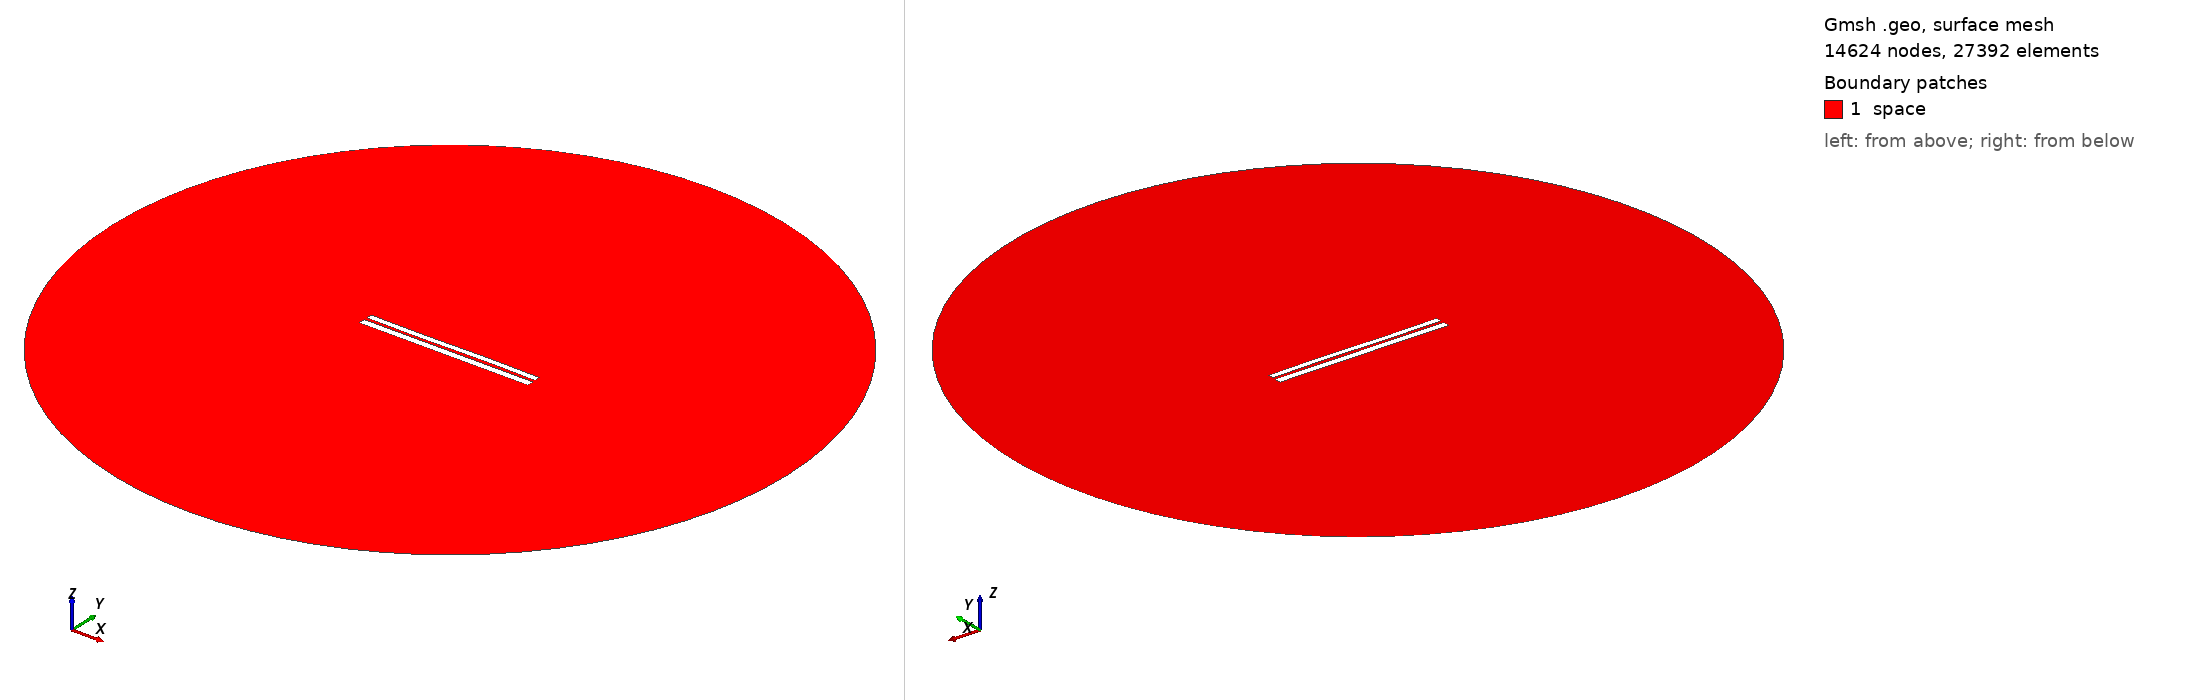

Gmsh geometry script, surface-meshed: 14624 nodes, 27392 surface elements. Boundary patches (legend numbers): 1 space. Left view from above one corner, right view from below the opposite corner. Legend entries are the model's physical surfaces. The drawing asked Gmsh for element sizes between 1% and 20% of the model's largest extent; the script's own settings can give other sizes.

=== 848.geo (drawn) ===
//---------------------------------------
// Geometry kernel
//---------------------------------------

SetFactory("OpenCASCADE");



//---------------------------------------
// Parameters of the geometry
//---------------------------------------

// Overetch of the upper plate
overetch = 0.25;

// Distance between the plates
distance = 1.5;

// Discretization over the x axis (for the deformation)
nx = 50; 

// Length of the plate
L = 100 - overetch; 

// Number of modes
n = 4; 

// 1st mode coefficient
coeff(1) = 0.0;
beta(1) = 0.596864 * 3.1415926535 / L;

// 2nd mode coefficient
coeff(2) = 0.0;
beta(2) = 1.49418 * 3.1415926535 / L;

// 3rd mode coefficient
coeff(3) = -0.15;
beta(3) = 2.50025 * 3.1415926535 / L;

// 4th mode coefficient
coeff(4) = 0.0;
beta(4) = 3.49999 * 3.1415926535 / L;



//---------------------------------------
// Upper plate (deformed rectangle)
//---------------------------------------

// Coordiantes of the upper plate
xmin = -50;
xmax = 50 - overetch;

// Height of the upper plate
yheight = 4 - 2 * overetch;

// Indexes of the points
UpperID[] = {};
LowerID[] = {};
LeftID[] = {};
RightID[] = {};

// Point index
p = 1;

// Horizontal edges
For i In {1:nx}
    x = xmin + (i-1)*(xmax - xmin)/(nx-1);

    y_bottom = distance / 2 + overetch;
    For j In {1:n}
        C = (Cosh(beta(j)*L) + Cos(beta(j)*L)) / (Sinh(beta(j)*L) + Sin(beta(j)*L));
        y_bottom  = y_bottom + coeff(j) * (Cosh(beta(j)*(x+50)) - Cos(beta(j)*(x+50)) - C * (Sinh(beta(j)*(x+50)) - Sin(beta(j)*(x+50))));
    EndFor

    y_top = y_bottom + yheight;

    Point(p) = {x, y_top, 0, 1.0};
    UpperID[i] = p;
    p = p + 1;

    Point(p) = {x, y_bottom, 0, 1.0};
    LowerID[i] = p;
    p = p + 1;
EndFor

// Create point lists
UpperPts[] = {}; LowerPts[] = {};
For i In {1:nx}
  UpperPts[] += {UpperID[i]};
  LowerPts[] += {LowerID[i]};
EndFor

// Build splines
Spline(1) = {UpperPts[]};
Spline(2) = {LowerPts[]};
Line(3) = {LowerPts[nx-1], UpperPts[nx-1]};
Line(4) = {LowerPts[0], UpperPts[0]};

// Build the plane surface
Curve Loop(1) = {2, 3, -1, -4};
Plane Surface(1) = {1};



//---------------------------------------
// Lower plate (rectangle)
//---------------------------------------

// Vertices
Point(1001) = {-50, -1, 0, 1.0};
Point(1002) = { 50, -1, 0, 1.0};
Point(1003) = { 50,  -5, 0, 1.0};
Point(1004) = {-50,  -5, 0, 1.0};

// Edges
Line(5) = {1001, 1002};
Line(6) = {1002, 1003};
Line(7) = {1003, 1004};
Line(8) = {1004, 1001};

// Plane surface
Line Loop(2) = {5, 6, 7, 8};
Plane Surface(2) = {2}; 



//---------------------------------------
// Outer (fictious) boundary
//---------------------------------------

// Points
Point(1005) = {0, 0, 0};       // Center
Point(1006) = {200, 0, 0};     // Start point
Point(1007) = {0, 200, 0};     // 90 degrees
Point(1008) = {-200, 0, 0};    // 180 degrees
Point(1009) = {0, -200, 0};    // 270 degrees

// Circle arcs (each needs start, center, end)
Circle(9) = {1006, 1005, 1007};
Circle(10) = {1007, 1005, 1008};
Circle(11) = {1008, 1005, 1009};
Circle(12) = {1009, 1005, 1006};

// Plane surface for the entire domain
Curve Loop(3) = {9, 10, 11, 12};
Surface(3) = {3};

// Subtract the plates from the whole domain to obtain the actual domain where we want to solve the equations
BooleanDifference{ Surface{3}; Delete; }{ Surface{1}; Surface{2}; Delete; }




//---------------------------------------
// Transfinite Lines/Curves
//---------------------------------------

// Set the number of points on the boundaries
r = 12;
d = 0.15;

// Plates
Transfinite Curve {1} = 50*r/4 Using Progression 1;
Transfinite Line {2} = 50*r Using Progression 1;
Transfinite Curve {3, 4} = 2*r Using Progression 1+d;
Transfinite Line {5} = 50*r Using Progression 1;
Transfinite Line {7} = 50*r/4 Using Progression 1;
Transfinite Line {6} = 2*r Using Progression 1+d;
Transfinite Line {8} = 2*r Using Progression 1-d;

// Outer boundary
Transfinite Line {9, 10, 11, 12} = 20 Using Progression 1;



//---------------------------------------
// Physical groups
//---------------------------------------                

// Physical curves (boundaries)
Physical Line("force_segment", 10) = {2};
Physical Line("upper_plate", 11) = {1, 3, 4};
Physical Line("lower_plate", 12) = {5, 6, 7, 8};
Physical Line("boundary", 20) = {9, 10, 11, 12};

// Physical Surfaces
Physical Surface("space", 30) = {3};



//---------------------------------------
// 6. Generate the Mesh
//---------------------------------------

// 2D mesh generation
Mesh 2;
